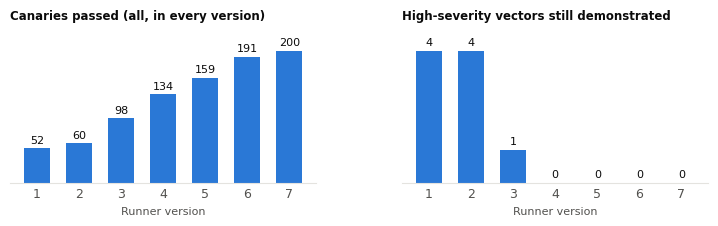

Here is the Python script that generated this plot: (Note: this script raises an exception after producing the figure.)
"""Figure: canaries passed and high-severity vectors found per runner version. Every count is a cell of Table 1 of the
draft (ledger rows of Section 3): canaries 52, 60, 98, 134, 159, 191, 200 (each version passed all of its own);
demonstrated high-severity vectors 4, 4, 1, 0, 0, 0, 0 (nine in all).   usage: fig_versions.py <out.pdf>"""
import sys
import matplotlib
matplotlib.use("Agg")
import matplotlib.pyplot as plt

V = ["1", "2", "3", "4", "5", "6", "7"]
CANARIES = [52, 60, 98, 134, 159, 191, 200]
HIGH = [4, 4, 1, 0, 0, 0, 0]
assert sum(HIGH) == 9
INK, INK2, GRID, BLUE, SURF = "#0b0b0b", "#52514e", "#e4e3df", "#2a78d6", "#ffffff"

plt.rcParams.update({"font.family": "DejaVu Sans", "font.size": 9})
fig, (a, b) = plt.subplots(1, 2, figsize=(7.2, 2.35), facecolor=SURF, gridspec_kw=dict(wspace=0.28))
for ax, vals, title, top in ((a, CANARIES, "Canaries passed (all, in every version)", 235),
                             (b, HIGH, "High-severity vectors still demonstrated", 4.7)):
    ax.set_facecolor(SURF)
    ax.bar(V, vals, width=0.62, color=BLUE, zorder=2)
    for x, v in zip(V, vals):
        ax.text(x, v + top * 0.02, str(v), ha="center", va="bottom", color=INK, fontsize=8)
    ax.set_ylim(0, top); ax.set_yticks([])
    ax.set_xlabel("Runner version", color=INK2, fontsize=8)
    ax.set_title(title, loc="left", color=INK, fontsize=8.5, fontweight="bold", pad=6)
    for s in ("top", "right", "left"): ax.spines[s].set_visible(False)
    ax.spines["bottom"].set_color(GRID); ax.tick_params(length=0, colors=INK2)
fig.subplots_adjust(left=0.02, right=0.99, top=0.86, bottom=0.2)
fig.savefig(sys.argv[1], facecolor=SURF)
